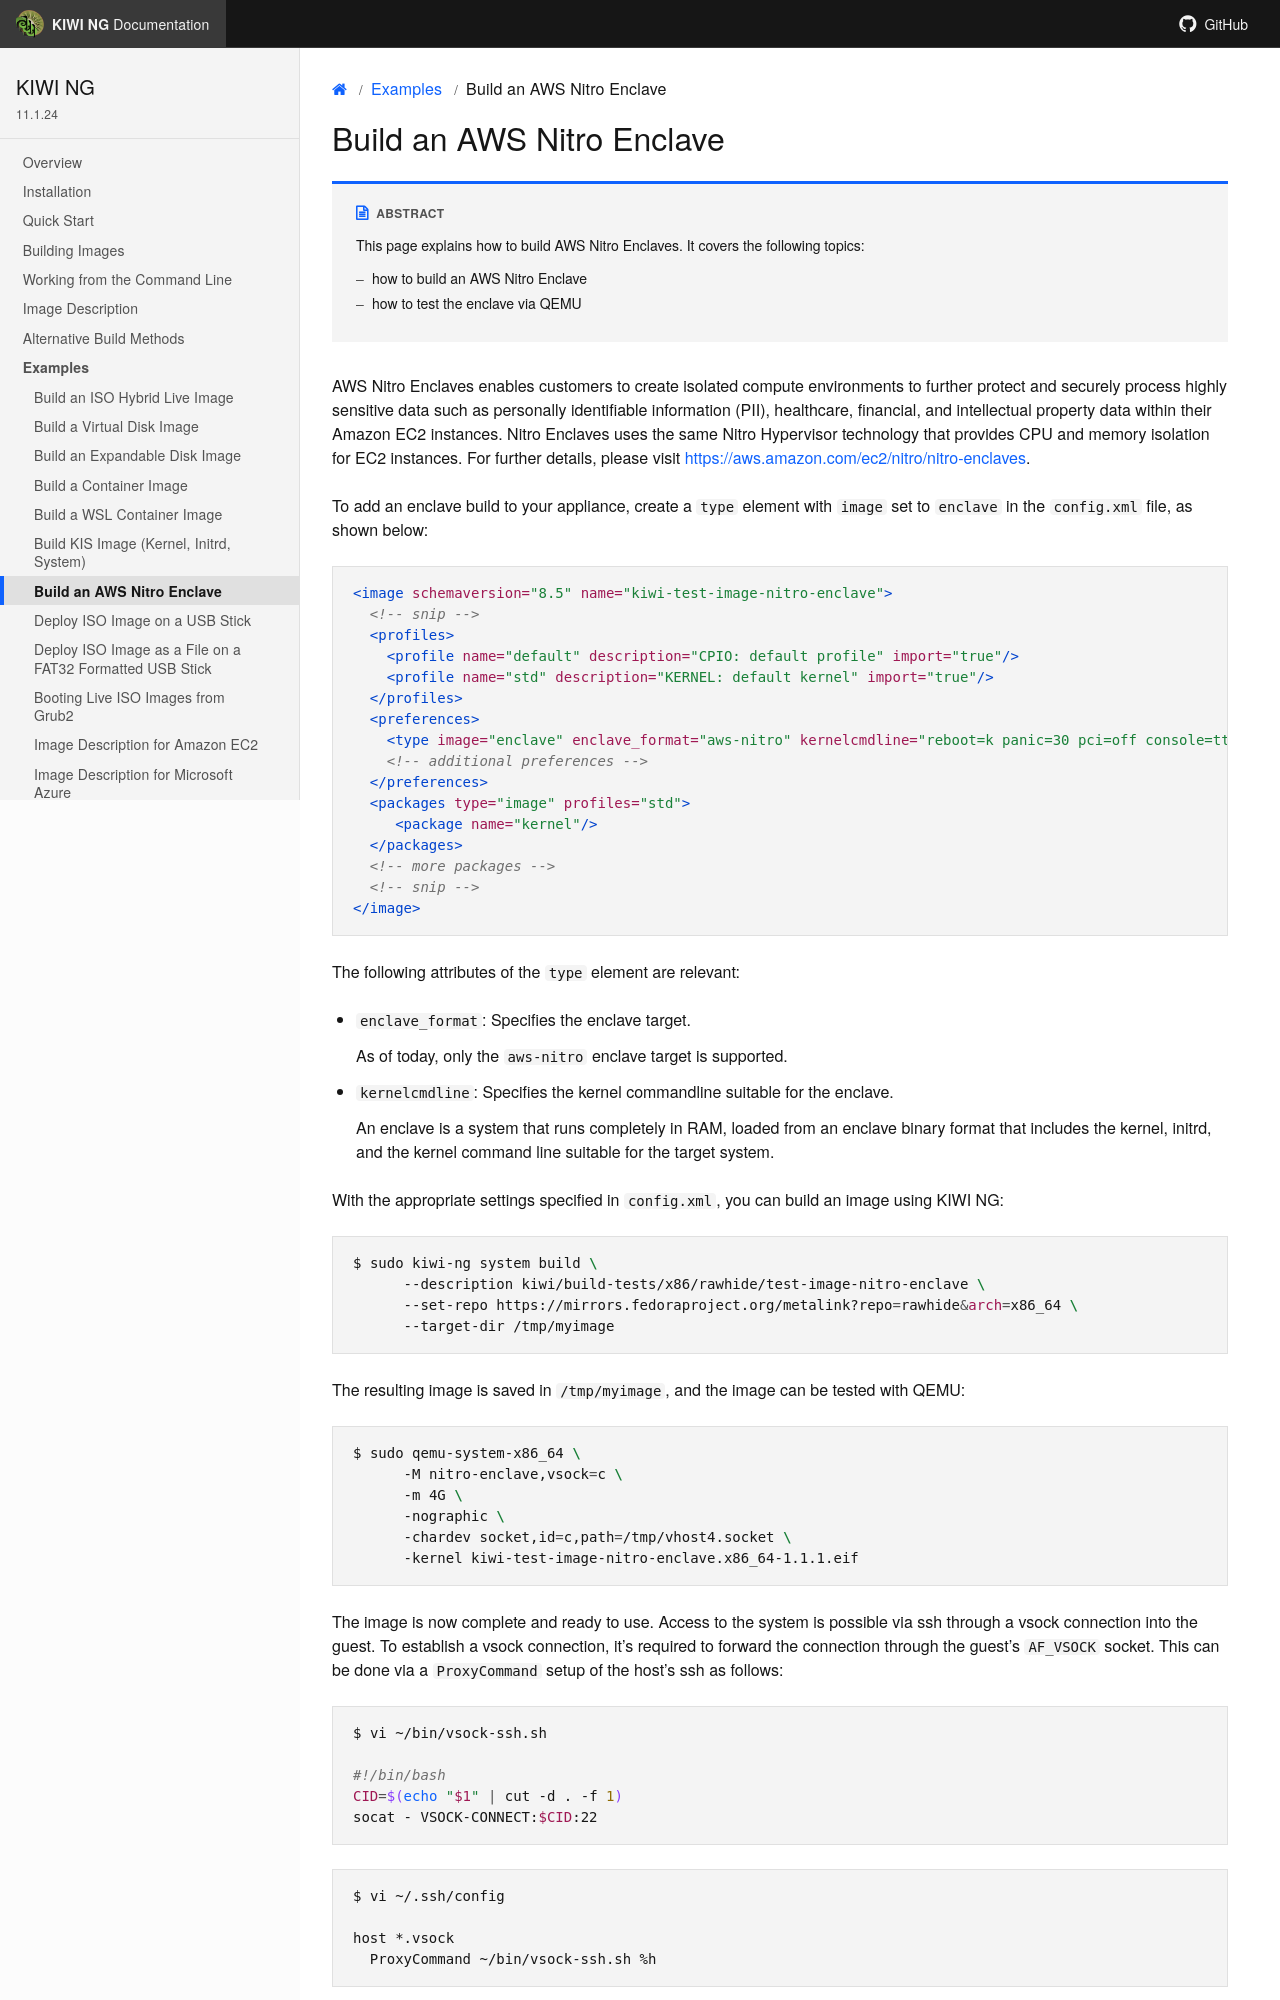

repository: OSInside/kiwi · page: example_use_cases/build_enclave.html · generator: sphinx

.. _eif:

Build an AWS Nitro Enclave
==============================

.. sidebar:: Abstract

   This page explains how to build AWS Nitro Enclaves. It covers the following topics:

   * how to build an AWS Nitro Enclave
   * how to test the enclave via QEMU

AWS Nitro Enclaves enables customers to create isolated compute environments
to further protect and securely process highly sensitive data such as personally
identifiable information (PII), healthcare, financial, and intellectual property
data within their Amazon EC2 instances. Nitro Enclaves uses the same Nitro
Hypervisor technology that provides CPU and memory isolation for EC2 instances.
For further details, please visit https://aws.amazon.com/ec2/nitro/nitro-enclaves.

To add an enclave build to your appliance, create a `type` element with
`image` set to `enclave` in the :file:`config.xml` file, as shown below:

.. code:: xml

   <image schemaversion="{schema_version}" name="kiwi-test-image-nitro-enclave">
     <!-- snip -->
     <profiles>
       <profile name="default" description="CPIO: default profile" import="true"/>
       <profile name="std" description="KERNEL: default kernel" import="true"/>
     </profiles>
     <preferences>
       <type image="enclave" enclave_format="aws-nitro" kernelcmdline="reboot=k panic=30 pci=off console=ttyS0 i8042.noaux i8042.nomux i8042.nopnp i8042.dumbkbd random.trust_cpu=on rdinit=/sbin/init"/>
       <!-- additional preferences -->
     </preferences>
     <packages type="image" profiles="std">
        <package name="kernel"/>
     </packages>
     <!-- more packages -->
     <!-- snip -->
   </image>

The following attributes of the `type` element are relevant:

- `enclave_format`: Specifies the enclave target.

  As of today, only the `aws-nitro` enclave target is supported.


- `kernelcmdline`: Specifies the kernel commandline suitable for the enclave.

  An enclave is a system that runs completely in RAM, loaded from
  an enclave binary format that includes the kernel, initrd, and
  the kernel command line suitable for the target system.

With the appropriate settings specified in :file:`config.xml`, you can build an
image using {kiwi}:

.. code:: bash

   $ sudo kiwi-ng system build \
         --description kiwi/build-tests/{exc_description_enclave} \
         --set-repo {exc_repo_rawhide} \
         --target-dir /tmp/myimage

The resulting image is saved in :file:`/tmp/myimage`, and the image can
be tested with QEMU:

.. code:: bash

   $ sudo qemu-system-x86_64 \
         -M nitro-enclave,vsock=c \
         -m 4G \
         -nographic \
         -chardev socket,id=c,path=/tmp/vhost4.socket \
         -kernel {exc_image_base_name_enclave}.x86_64-{exc_image_version_enclave}.eif
